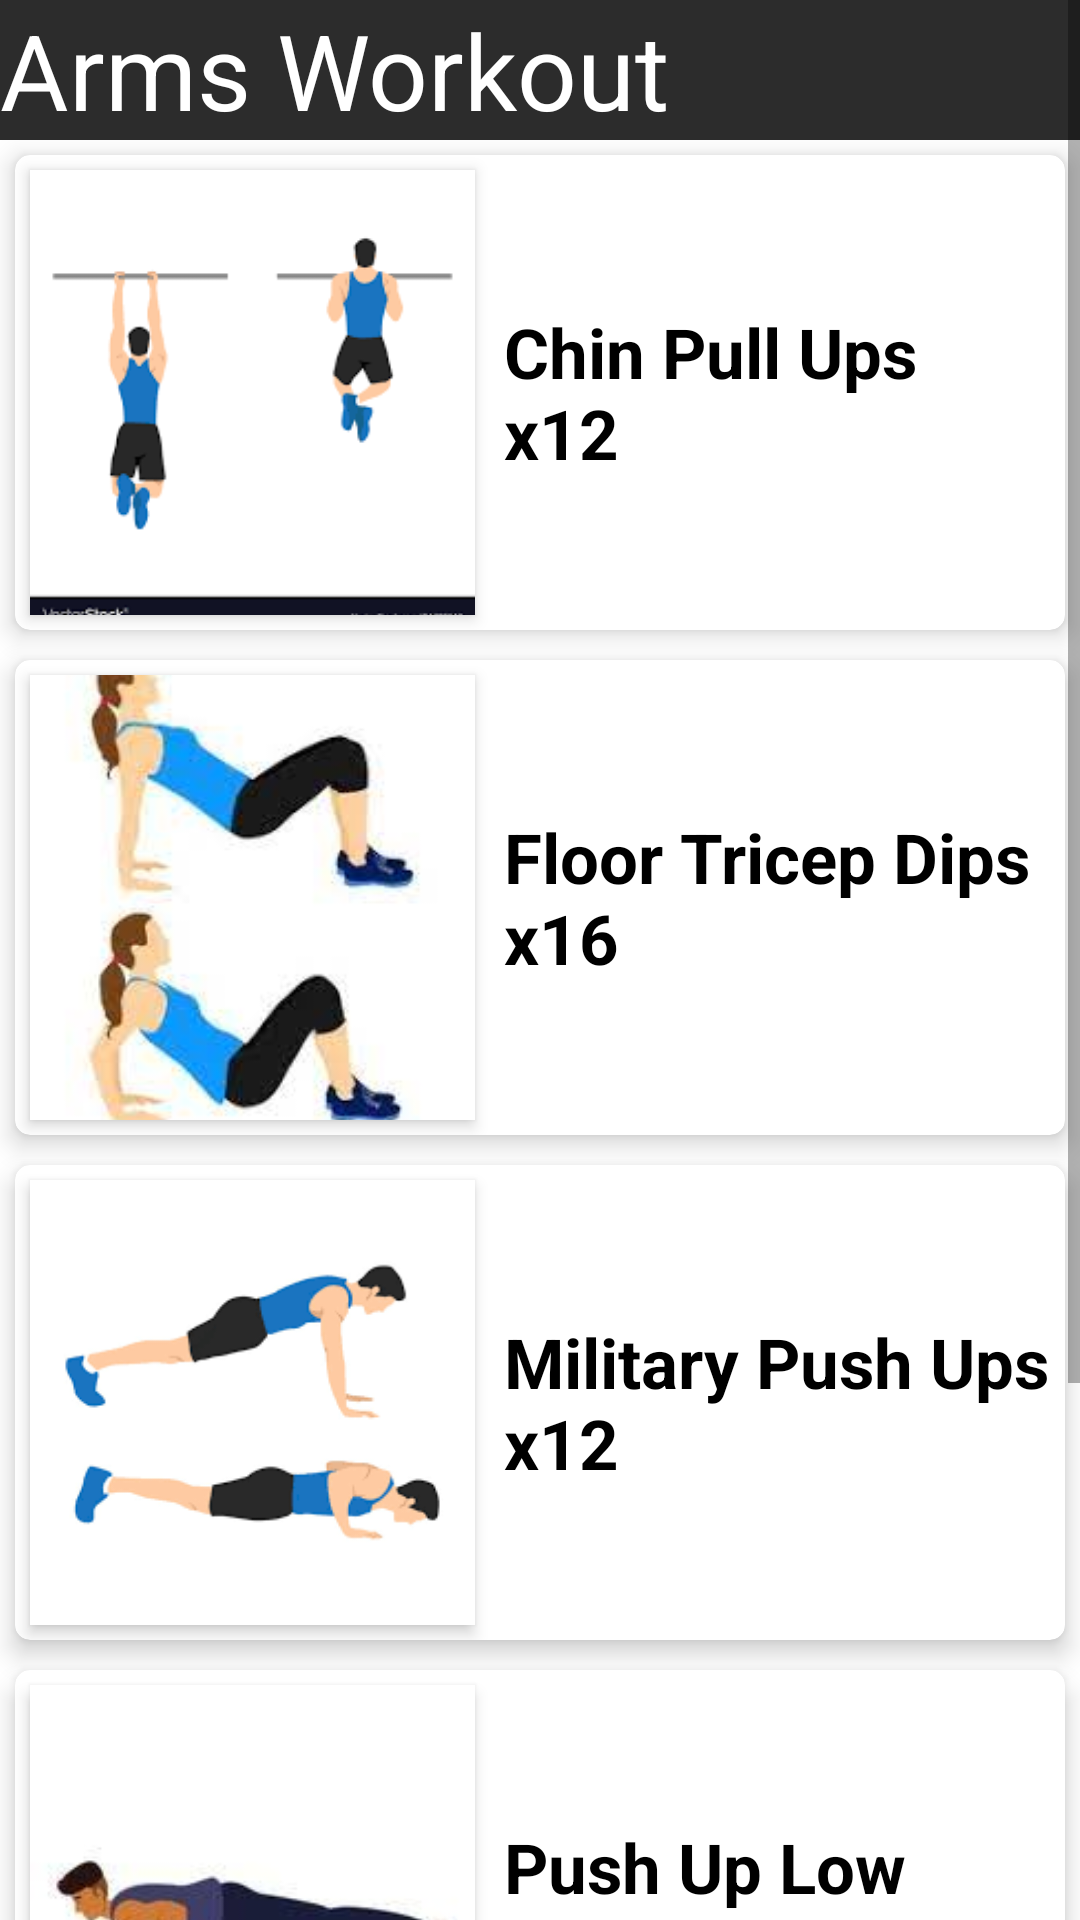

Produce the Android XML layout that renders to this screen, including the resource entries it uses.
<!-- AndroidManifest.xml: application theme Theme.GYMFITNESS -->
<!-- res/layout/activity_home_arms.xml -->
<?xml version="1.0" encoding="utf-8"?>
<androidx.constraintlayout.widget.ConstraintLayout xmlns:android="http://schemas.android.com/apk/res/android"
    xmlns:app="http://schemas.android.com/apk/res-auto"
    xmlns:tools="http://schemas.android.com/tools"
    android:layout_width="match_parent"
    android:layout_height="match_parent"
    tools:context=".HomeArms">

    <ScrollView
        android:layout_width="match_parent"
        android:layout_height="match_parent"
        android:overScrollMode="never"
        android:scrollbars="vertical">

        <LinearLayout
            android:layout_width="match_parent"
            android:layout_height="match_parent"
            android:orientation="vertical">

            <TextView
                android:layout_width="match_parent"
                android:layout_height="wrap_content"
                android:text="Arms Workout"
                android:textSize="35dp"
                android:background="@drawable/title_background"
                android:textColor="@color/white">
            </TextView>
            <androidx.cardview.widget.CardView
                android:id="@+id/homechinpullups"
                android:layout_width="match_parent"
                android:layout_height="wrap_content"
                android:layout_margin="5dp"
                app:cardElevation="5dp"
                app:cardCornerRadius="5dp"
                app:cardBackgroundColor="@color/white">

                <ImageView
                    android:layout_width="1in"
                    android:layout_height="1in"
                    android:layout_margin="5dp"
                    android:background="@color/white"
                    android:elevation="3dp"
                    android:src="@drawable/chinpullups"
                    android:scaleType="centerCrop">
                </ImageView>
                <TextView
                    android:layout_width="match_parent"
                    android:layout_height="match_parent"
                    android:paddingLeft="1.1in"
                    android:textSize="23sp"
                    android:textStyle="bold"
                    android:layout_gravity="center"
                    android:textColor="@color/black"
                    android:text="Chin Pull Ups         x12">
                </TextView>

            </androidx.cardview.widget.CardView>

            <androidx.cardview.widget.CardView
                android:id="@+id/homefloortricepdips"
                android:layout_width="match_parent"
                android:layout_height="wrap_content"
                android:layout_margin="5dp"
                app:cardElevation="5dp"
                app:cardCornerRadius="5dp"
                app:cardBackgroundColor="@color/white">

                <ImageView
                    android:layout_width="1in"
                    android:layout_height="1in"
                    android:layout_margin="5dp"
                    android:background="@color/white"
                    android:elevation="3dp"
                    android:src="@drawable/floortricepdips"
                    android:scaleType="centerCrop">
                </ImageView>
                <TextView
                    android:layout_width="match_parent"
                    android:layout_height="match_parent"
                    android:paddingLeft="1.1in"
                    android:textSize="23sp"
                    android:textStyle="bold"
                    android:layout_gravity="center"
                    android:textColor="@color/black"
                    android:text="Floor Tricep Dips         x16">
                </TextView>

            </androidx.cardview.widget.CardView>

            <androidx.cardview.widget.CardView
                android:id="@+id/homemillitarypushups"
                android:layout_width="match_parent"
                android:layout_height="wrap_content"
                android:layout_margin="5dp"
                app:cardElevation="5dp"
                app:cardCornerRadius="5dp"
                app:cardBackgroundColor="@color/white">

                <ImageView
                    android:layout_width="1in"
                    android:layout_height="1in"
                    android:layout_margin="5dp"
                    android:background="@color/white"
                    android:elevation="3dp"
                    android:src="@drawable/militarypushup"
                    android:scaleType="centerCrop">
                </ImageView>
                <TextView
                    android:layout_width="match_parent"
                    android:layout_height="match_parent"
                    android:paddingLeft="1.1in"
                    android:textSize="23sp"
                    android:textStyle="bold"
                    android:layout_gravity="center"
                    android:textColor="@color/black"
                    android:text="Military Push Ups         x12">
                </TextView>

            </androidx.cardview.widget.CardView>

            <androidx.cardview.widget.CardView
                android:id="@+id/homepushuplowhold"
                android:layout_width="match_parent"
                android:layout_height="wrap_content"
                android:layout_margin="5dp"
                app:cardElevation="5dp"
                app:cardCornerRadius="5dp"
                app:cardBackgroundColor="@color/white">

                <ImageView
                    android:layout_width="1in"
                    android:layout_height="1in"
                    android:layout_margin="5dp"
                    android:background="@color/white"
                    android:elevation="3dp"
                    android:src="@drawable/pushuplowhold"
                    android:scaleType="centerCrop">
                </ImageView>
                <TextView
                    android:layout_width="match_parent"
                    android:layout_height="match_parent"
                    android:paddingLeft="1.1in"
                    android:textSize="23sp"
                    android:textStyle="bold"
                    android:layout_gravity="center"
                    android:textColor="@color/black"
                    android:text="Push Up Low Hold         30sec">
                </TextView>

            </androidx.cardview.widget.CardView>

            <androidx.cardview.widget.CardView
                android:id="@+id/hometricepstretch"
                android:layout_width="match_parent"
                android:layout_height="wrap_content"
                android:layout_margin="5dp"
                app:cardElevation="5dp"
                app:cardCornerRadius="5dp"
                app:cardBackgroundColor="@color/white">

                <ImageView
                    android:layout_width="1in"
                    android:layout_height="1in"
                    android:layout_margin="5dp"
                    android:background="@color/white"
                    android:elevation="3dp"
                    android:src="@drawable/tricepstretch"
                    android:scaleType="centerCrop">
                </ImageView>
                <TextView
                    android:layout_width="match_parent"
                    android:layout_height="match_parent"
                    android:paddingLeft="1.1in"
                    android:textSize="23sp"
                    android:textStyle="bold"
                    android:layout_gravity="center"
                    android:textColor="@color/black"
                    android:text="Tricep Stretch         30sec">
                </TextView>

            </androidx.cardview.widget.CardView>

        </LinearLayout>
    </ScrollView>


</androidx.constraintlayout.widget.ConstraintLayout>
<!-- resources referenced by this layout -->
<resources>
  <color name="black">#FF000000</color>
  <color name="white">#FFFFFFFF</color>
  <!-- drawable chinpullups: png bitmap (drawable, 3839 bytes) -->
  <!-- drawable floortricepdips: jpeg bitmap (drawable, 5537 bytes) -->
  <!-- drawable militarypushup: png bitmap (drawable, 5101 bytes) -->
  <!-- drawable pushuplowhold: jpeg bitmap (drawable, 2350 bytes) -->
  <!-- drawable title_background (drawable) -->
  <?xml version="1.0" encoding="utf-8"?>
  <shape xmlns:android="http://schemas.android.com/apk/res/android"
      android:shape="rectangle">
      <solid
          android:color="#2c2c2c">
  
      </solid>
  
  </shape>
  <!-- drawable tricepstretch: png bitmap (drawable, 6466 bytes) -->
  <style name="Theme.GYMFITNESS" parent="Theme.MaterialComponents.DayNight.NoActionBar">
          
          <item name="colorPrimary">@color/teal_200</item>
          <item name="colorPrimaryVariant">@color/teal_200</item>
          <item name="colorOnPrimary">@color/white</item>
          
          <item name="colorSecondary">@color/teal_200</item>
          <item name="colorSecondaryVariant">@color/teal_700</item>
          <item name="colorOnSecondary">@color/black</item>
          
          <item name="android:statusBarColor" tools:targetApi="l">?attr/colorPrimaryVariant</item>
          
      </style>
  <color name="teal_200">#FF03DAC5</color>
  <color name="teal_700">#FF018786</color>
</resources>
